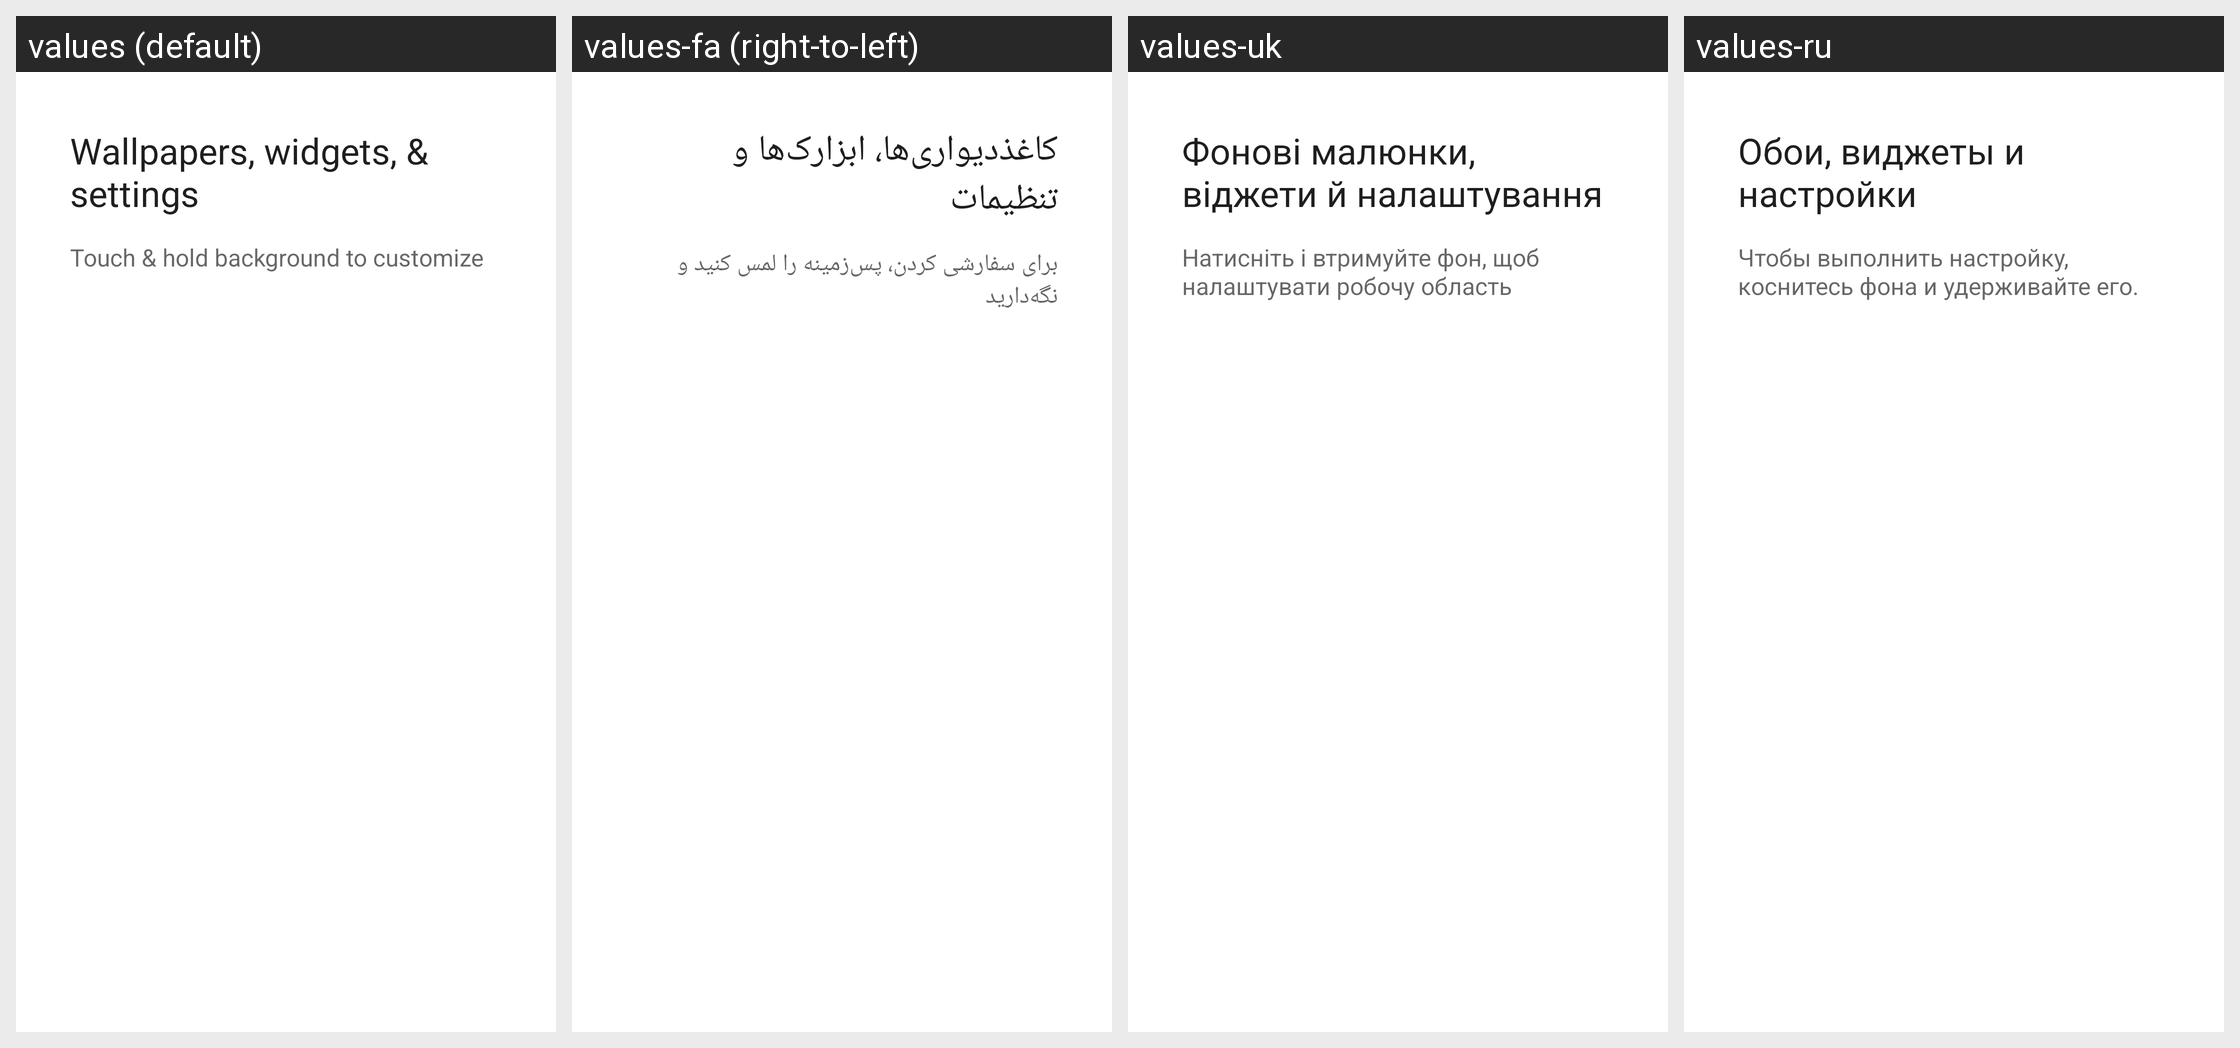

The Android screen above is rendered under several locales of the same app. Produce the string resources it draws, with the default and per-locale values.
Android screen res/layout/longpress_cling_content.xml rendered under 4 locales, left to right: values (default), values-fa (right-to-left), values-uk, values-ru. Device: Nexus 5 (rendered at 1080×1920; each locale shown at half size, 540×960, under a caption strip naming it); theme Theme.MaterialComponents.DayNight.NoActionBar.
Other locales in the repository, not shown: values-af, values-am, values-ar, values-az-rAZ, values-be-rBY, values-bg, values-bn-rBD, values-bs-rBA, values-ca, values-cs, values-da, values-de, values-el, values-en-rAU, values-en-rGB, values-es, values-es-rUS, values-et-rEE, values-eu-rES, values-fi, values-fr, values-fr-rCA, values-gl-rES, values-gu-rIN, values-hi, values-hr, values-hu, values-hy-rAM, values-in, values-is-rIS, values-it, values-iw, values-ja, values-ka-rGE, values-kk-rKZ, values-km-rKH, values-ko, values-ky-rKG, values-lt, values-lv, values-mk-rMK, values-ml-rIN, values-mn-rMN, values-ms-rMY, values-my-rMM, values-nb, values-ne-rNP, values-nl, values-pa-rIN, values-pl, values-pt, values-pt-rBR, values-pt-rPT, values-ro, values-si-rLK, values-sk, values-sl, values-sq-rAL, values-sr, values-sv, values-sw, values-ta-rIN, values-th, values-tl, values-tr, values-ur-rPK, values-uz-rUZ, values-vi, values-zh-rCN, values-zh-rHK, values-zh-rTW, values-zu.
Strings drawn on this screen, with the default value and each locale's value (text and hints the layout hard-codes, and strings that could not be matched under every locale, appear in the picture but are not listed):

workspace_cling_longpress_title
  values: Wallpapers, widgets, & settings
  values-fa: کاغذدیواری‌ها، ابزارک‌ها و تنظیمات
  values-uk: Фонові малюнки, віджети й налаштування
  values-ru: Обои, виджеты и настройки

workspace_cling_longpress_description
  values: Touch & hold background to customize
  values-fa: برای سفارشی کردن، پس‌زمینه را لمس کنید و نگه‌دارید
  values-uk: Натисніть і втримуйте фон, щоб налаштувати робочу область
  values-ru: Чтобы выполнить настройку, коснитесь фона и удерживайте его.
